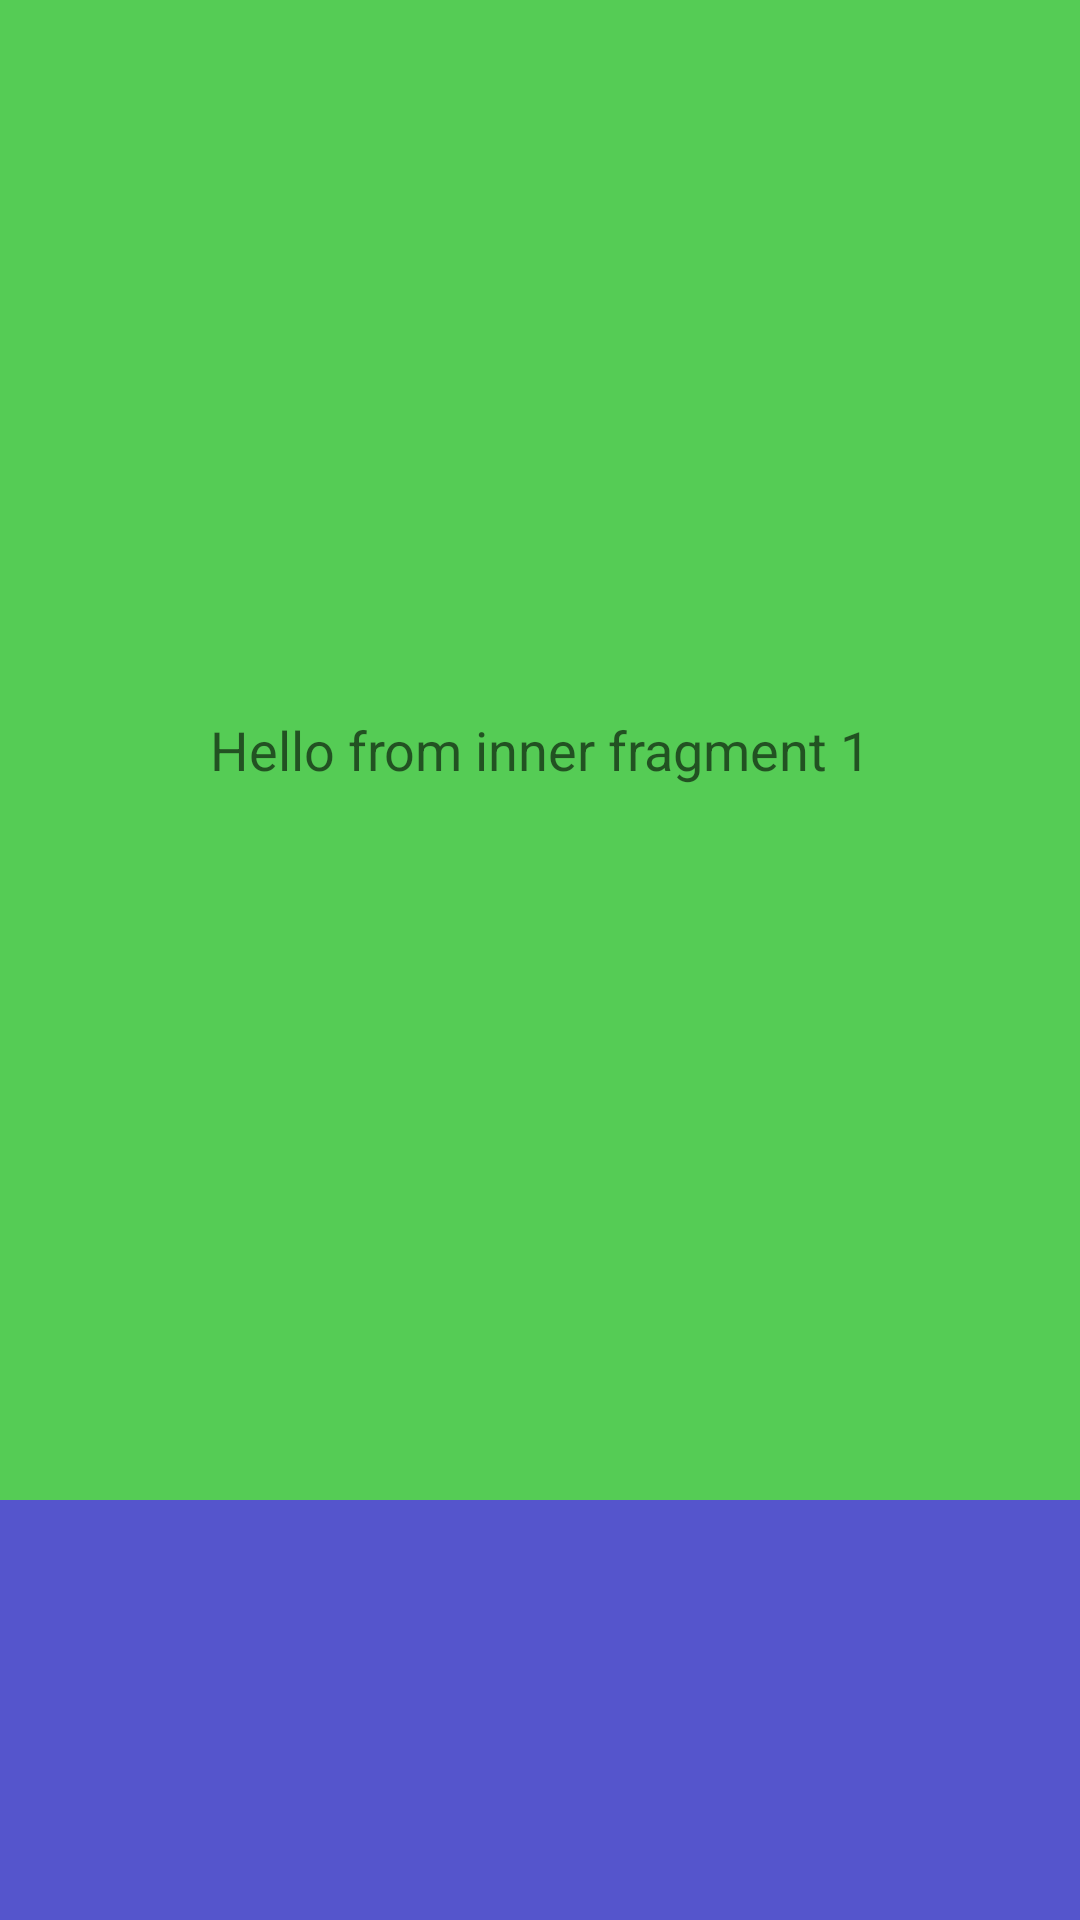

This screen was rendered from an Android layout file. Write that file and the resources it references.
<!-- AndroidManifest.xml: application theme Theme.SwipeBottomSheet -->
<!-- res/layout/content_3.xml -->
<?xml version="1.0" encoding="utf-8"?>
<LinearLayout
    xmlns:android="http://schemas.android.com/apk/res/android"
    xmlns:tools="http://schemas.android.com/tools"
    android:orientation="vertical"
    android:layout_width="match_parent"
    android:layout_height="match_parent">

    <TextView
        android:layout_width="match_parent"
        android:layout_height="500dp"
        android:text="Hello from inner fragment 1"
        android:background="#5c5"
        android:textAppearance="?android:attr/textAppearanceMedium"
        android:gravity="center"
        tools:ignore="HardcodedText" />

    <TextView
        android:layout_width="match_parent"
        android:layout_height="500dp"
        android:text="Hello from inner fragment 2"
        android:background="#55c"
        android:textAppearance="?android:attr/textAppearanceMedium"
        android:gravity="center"
        tools:ignore="HardcodedText" />

    <TextView
        android:layout_width="match_parent"
        android:layout_height="500dp"
        android:text="Hello from inner fragment 3"
        android:background="#c55"
        android:textAppearance="?android:attr/textAppearanceMedium"
        android:gravity="center"
        tools:ignore="HardcodedText" />

    <TextView
        android:layout_width="match_parent"
        android:layout_height="500dp"
        android:text="Hello from inner fragment 4"
        android:background="#cc5"
        android:textAppearance="?android:attr/textAppearanceMedium"
        android:gravity="center"
        tools:ignore="HardcodedText" />

</LinearLayout>
<!-- resources referenced by this layout -->
<resources>
  <style name="Theme.SwipeBottomSheet" parent="Theme.MaterialComponents.DayNight.DarkActionBar">
          
          <item name="colorPrimary">@color/purple_500</item>
          <item name="colorPrimaryVariant">@color/purple_700</item>
          <item name="colorOnPrimary">@color/white</item>
          
          <item name="colorSecondary">@color/teal_200</item>
          <item name="colorSecondaryVariant">@color/teal_700</item>
          <item name="colorOnSecondary">@color/black</item>
          
          <item name="android:statusBarColor" tools:targetApi="l">?attr/colorPrimaryVariant</item>
          
      </style>
  <!-- not gathered from this repository: default colours our renderer supplied (Android Studio template values) -->
  <color name="purple_500">#FF6200EE</color>
  <color name="purple_700">#FF3700B3</color>
  <color name="teal_200">#FF03DAC5</color>
  <color name="teal_700">#FF018786</color>
  <color name="black">#FF000000</color>
  <color name="white">#FFFFFFFF</color>
</resources>
